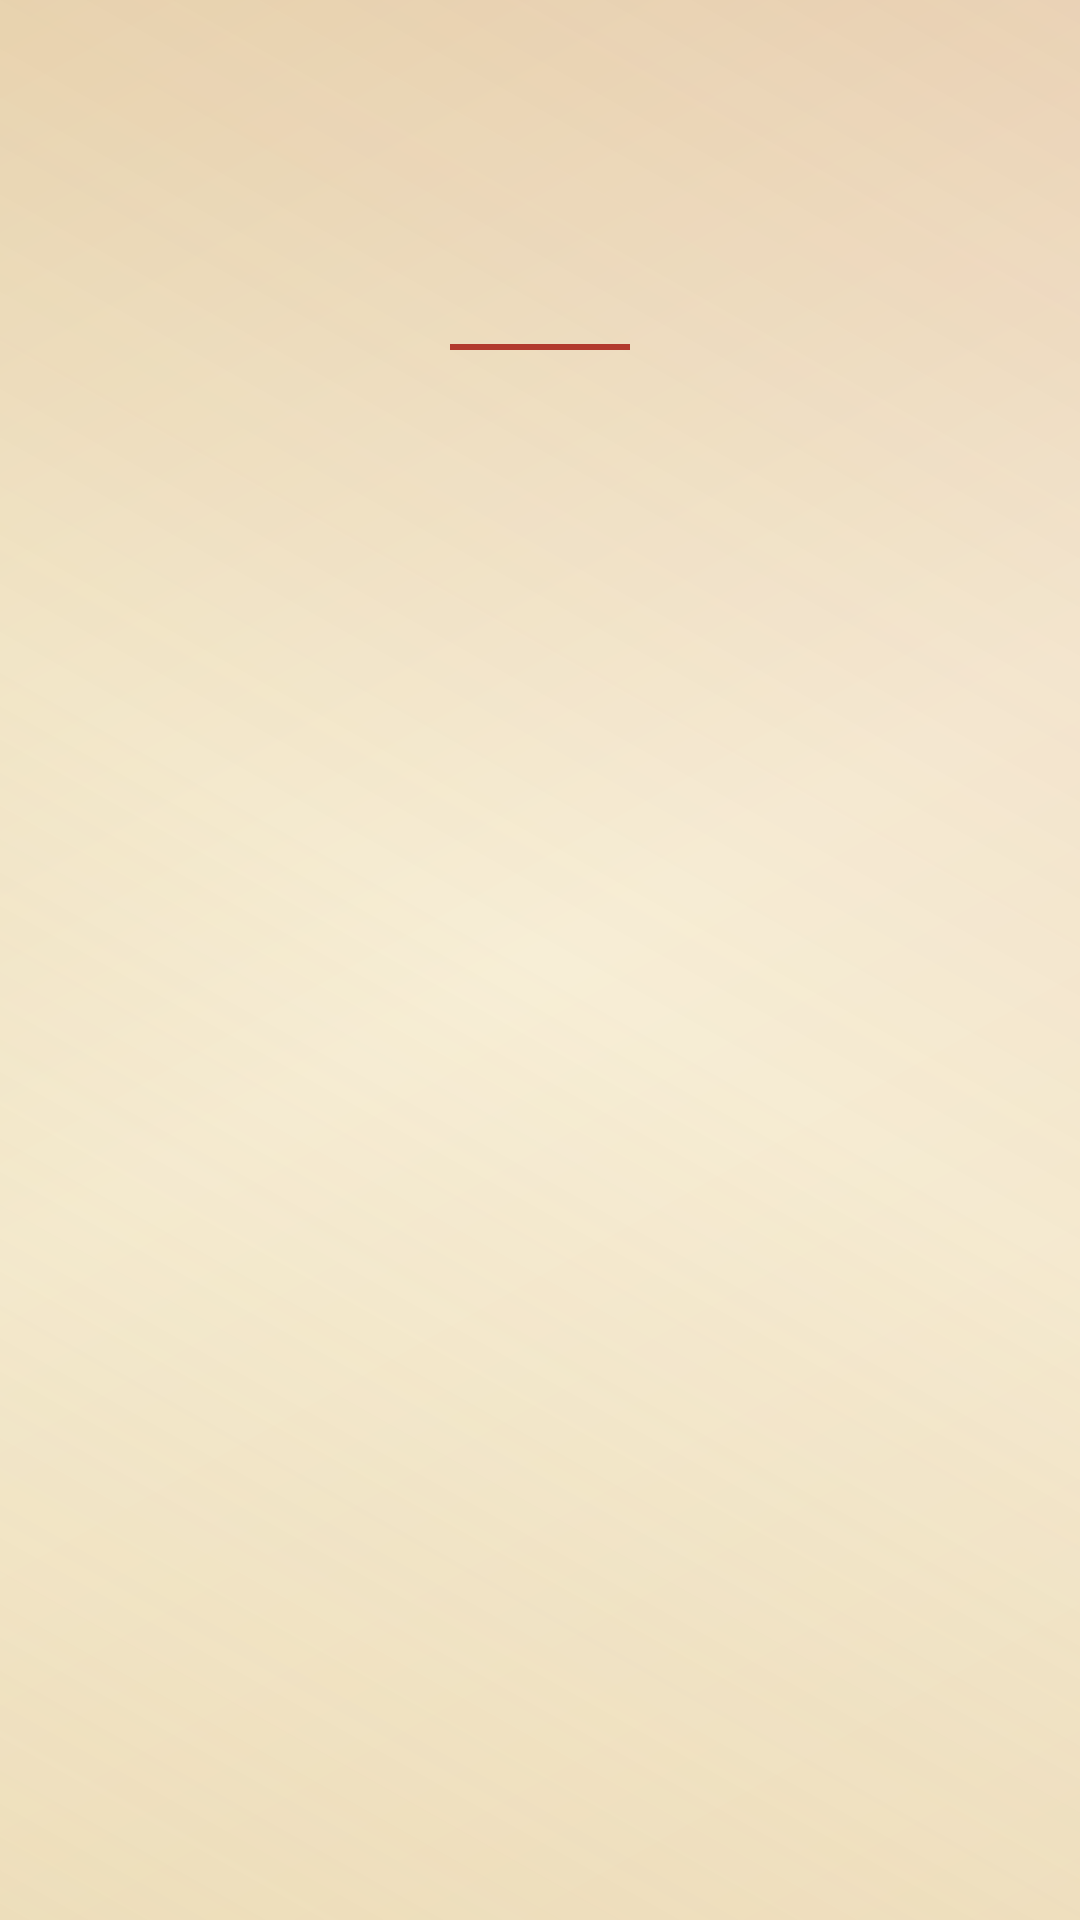

Reconstruct the res/layout file that produces this screen, plus the resources it refers to.
<!-- AndroidManifest.xml: application theme Theme.Poetry -->
<!-- res/layout/activity_detail.xml -->
<?xml version="1.0" encoding="utf-8"?>
<FrameLayout xmlns:android="http://schemas.android.com/apk/res/android"
    android:layout_width="match_parent"
    android:layout_height="match_parent">

    <ScrollView
        android:layout_width="match_parent"
        android:layout_height="match_parent"
        android:fillViewport="true"
        android:background="@drawable/bg_canvas">

        <LinearLayout
            android:layout_width="match_parent"
            android:layout_height="wrap_content"
            android:orientation="vertical"
            android:padding="20dp">

            
            <TextView
                android:id="@+id/detailTitle"
                android:layout_width="match_parent"
                android:layout_height="wrap_content"
                android:textSize="24sp"
                android:textStyle="bold"
                android:textColor="@color/ink"
                android:gravity="center_horizontal"
                android:layout_marginTop="12dp" />

            
            <ImageView
                android:id="@+id/dongwuImage"
                android:layout_width="match_parent"
                android:layout_height="wrap_content"
                android:adjustViewBounds="true"
                android:maxHeight="360dp"
                android:scaleType="fitCenter"
                android:contentDescription="动物图片"
                android:layout_marginTop="8dp"
                android:visibility="gone" />
            
            <TextView
                android:id="@+id/detailAuthor"
                android:layout_width="match_parent"
                android:layout_height="wrap_content"
                android:textSize="15sp"
                android:textColor="@color/qingdai"
                android:gravity="center_horizontal"
                android:layout_marginTop="10dp"
                android:layout_marginBottom="20dp" />

            
            <View
                android:layout_width="60dp"
                android:layout_height="2dp"
                android:background="@color/cinnabar"
                android:layout_gravity="center_horizontal"
                android:layout_marginBottom="20dp" />

            
            <TextView
                android:id="@+id/detailBody"
                android:layout_width="match_parent"
                android:layout_height="wrap_content"
                android:textSize="17sp"
                android:textColor="@color/ink"
                android:lineSpacingMultiplier="1.9"
                android:gravity="center_horizontal" />

            
            <LinearLayout
                android:id="@+id/analysisCard"
                android:layout_width="match_parent"
                android:layout_height="wrap_content"
                android:orientation="vertical"
                android:background="@drawable/bg_card"
                android:padding="18dp"
                android:layout_marginTop="28dp"
                android:visibility="gone">

                <TextView
                    android:layout_width="wrap_content"
                    android:layout_height="wrap_content"
                    android:text="诗词解析"
                    android:textSize="14sp"
                    android:textStyle="bold"
                    android:textColor="@color/cinnabar" />

                <View
                    android:layout_width="40dp"
                    android:layout_height="2dp"
                    android:background="@color/cinnabar_light"
                    android:layout_marginTop="8dp"
                    android:layout_marginBottom="12dp" />

                <TextView
                    android:id="@+id/analysisText"
                    android:layout_width="match_parent"
                    android:layout_height="wrap_content"
                    android:textSize="15sp"
                    android:textColor="@color/ink_soft"
                    android:lineSpacingMultiplier="1.7" />
            </LinearLayout>

            
            <LinearLayout
                android:id="@+id/answerCard"
                android:layout_width="match_parent"
                android:layout_height="wrap_content"
                android:orientation="vertical"
                android:background="@drawable/bg_card"
                android:padding="18dp"
                android:layout_marginTop="28dp"
                android:clickable="true"
                android:focusable="true"
                android:visibility="gone">

                <TextView
                    android:id="@+id/revealHint"
                    android:layout_width="match_parent"
                    android:layout_height="wrap_content"
                    android:text="👆 点击查看答案"
                    android:textSize="15sp"
                    android:textColor="@color/cinnabar"
                    android:gravity="center" />

                <TextView
                    android:id="@+id/answerText"
                    android:layout_width="match_parent"
                    android:layout_height="wrap_content"
                    android:textSize="17sp"
                    android:textStyle="bold"
                    android:textColor="@color/ink"
                    android:gravity="center"
                    android:visibility="gone" />
            </LinearLayout>

        </LinearLayout>
    </ScrollView>
</FrameLayout>
<!-- resources referenced by this layout -->
<resources>
  <color name="cinnabar">#B23A2E</color>
  <color name="cinnabar_light">#D4674F</color>
  <color name="ink">#2E3A40</color>
  <color name="ink_soft">#5A6670</color>
  <color name="qingdai">#3B5B66</color>
  <!-- drawable bg_canvas (drawable) -->
  <?xml version="1.0" encoding="utf-8"?>
  <layer-list xmlns:android="http://schemas.android.com/apk/res/android">
      <item>
          <shape>
              <gradient
                  android:startColor="#F2E4C8"
                  android:centerColor="#F7EED6"
                  android:endColor="#EBDBB6"
                  android:angle="135"
                  android:type="linear" />
          </shape>
      </item>
      <item>
          <shape>
              <gradient
                  android:startColor="#26C9A24B"
                  android:centerColor="#00000000"
                  android:endColor="#1AB23A2E"
                  android:angle="45"
                  android:type="linear" />
          </shape>
      </item>
  </layer-list>
  <!-- drawable bg_card (drawable) -->
  <?xml version="1.0" encoding="utf-8"?>
  <layer-list xmlns:android="http://schemas.android.com/apk/res/android">
      
      <item>
          <shape>
              <solid android:color="#C9A24B" />
              <corners android:radius="10dp" />
          </shape>
      </item>
      
      <item android:left="2dp" android:top="2dp" android:right="2dp" android:bottom="2dp">
          <shape>
              <gradient
                  android:startColor="#FFFFFF"
                  android:endColor="#FBF4E4"
                  android:angle="90"
                  android:type="linear" />
              <corners android:radius="8dp" />
              <stroke android:width="1dp" android:color="#E6D3A8" />
          </shape>
      </item>
  </layer-list>
  <style name="Theme.Poetry" parent="Theme.Material3.Light.NoActionBar">
          <item name="colorPrimary">@color/cinnabar</item>
          <item name="colorOnPrimary">@color/white</item>
          <item name="colorPrimaryContainer">@color/cinnabar_light</item>
          <item name="colorSecondary">@color/qingdai</item>
          <item name="colorOnSecondary">@color/white</item>
          <item name="colorSurface">@color/paper</item>
          <item name="android:colorBackground">@color/paper</item>
          <item name="android:statusBarColor">@color/qingdai</item>
          <item name="android:navigationBarColor">@color/qingdai</item>
      </style>
  <color name="white">#FFFFFF</color>
  <color name="paper">#F5EFE1</color>
</resources>
